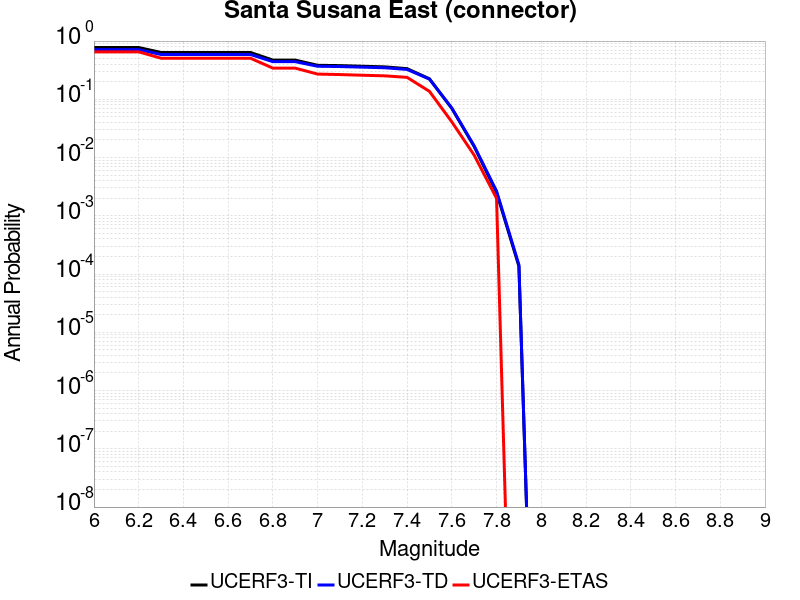

Data behind this chart, as committed beside it:
Magnitude, UCERF3-TI Prob, UCERF3-TD Prob, UCERF3-ETAS Prob
6.0, 0.775, 0.7131, 0.653
6.1, 0.775, 0.7131, 0.653
6.2, 0.775, 0.7131, 0.653
6.3, 0.6373, 0.5878, 0.508
6.4, 0.6373, 0.5878, 0.508
6.5, 0.6373, 0.5878, 0.508
6.6, 0.6373, 0.5878, 0.508
6.7, 0.6367, 0.5872, 0.507
6.8, 0.4714, 0.4431, 0.343
6.9, 0.4714, 0.4431, 0.343
7.0, 0.3837, 0.3692, 0.271
7.1, 0.379, 0.365, 0.266
7.2, 0.3699, 0.3565, 0.259
7.3, 0.3607, 0.3479, 0.253
7.4, 0.3362, 0.3259, 0.238
7.5, 0.2251, 0.2223, 0.137
7.6, 0.06993, 0.07071, 0.041
7.7, 0.01549, 0.01583, 0.011
7.8, 0.002511, 0.002658, 0.002
7.9, 1.3631898E-4, 1.4399087E-4, 0.0
